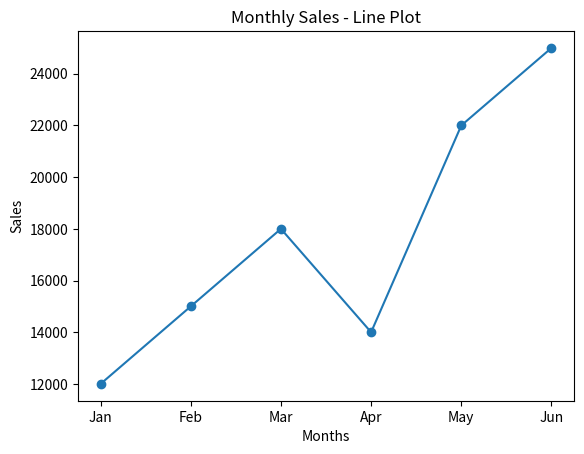
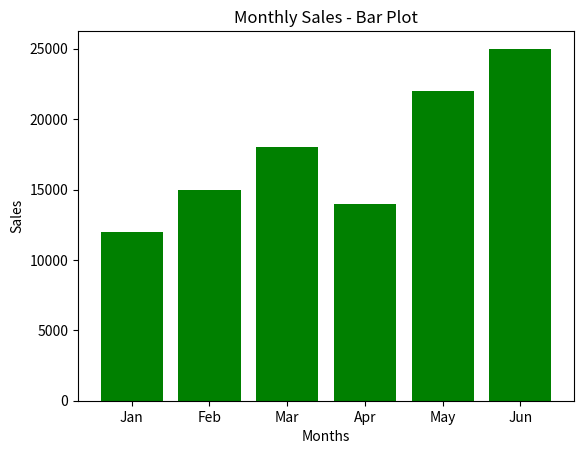

Write Python code to recreate these figures, in order.
import matplotlib.pyplot as plt

months = ['Jan', 'Feb', 'Mar', 'Apr', 'May', 'Jun']
sales = [12000, 15000, 18000, 14000, 22000, 25000]

plt.plot(months, sales, marker='o')
plt.title('Monthly Sales - Line Plot')
plt.xlabel('Months')
plt.ylabel('Sales')
plt.show()

plt.bar(months, sales, color='green')
plt.title('Monthly Sales - Bar Plot')
plt.xlabel('Months')
plt.ylabel('Sales')
plt.show()
